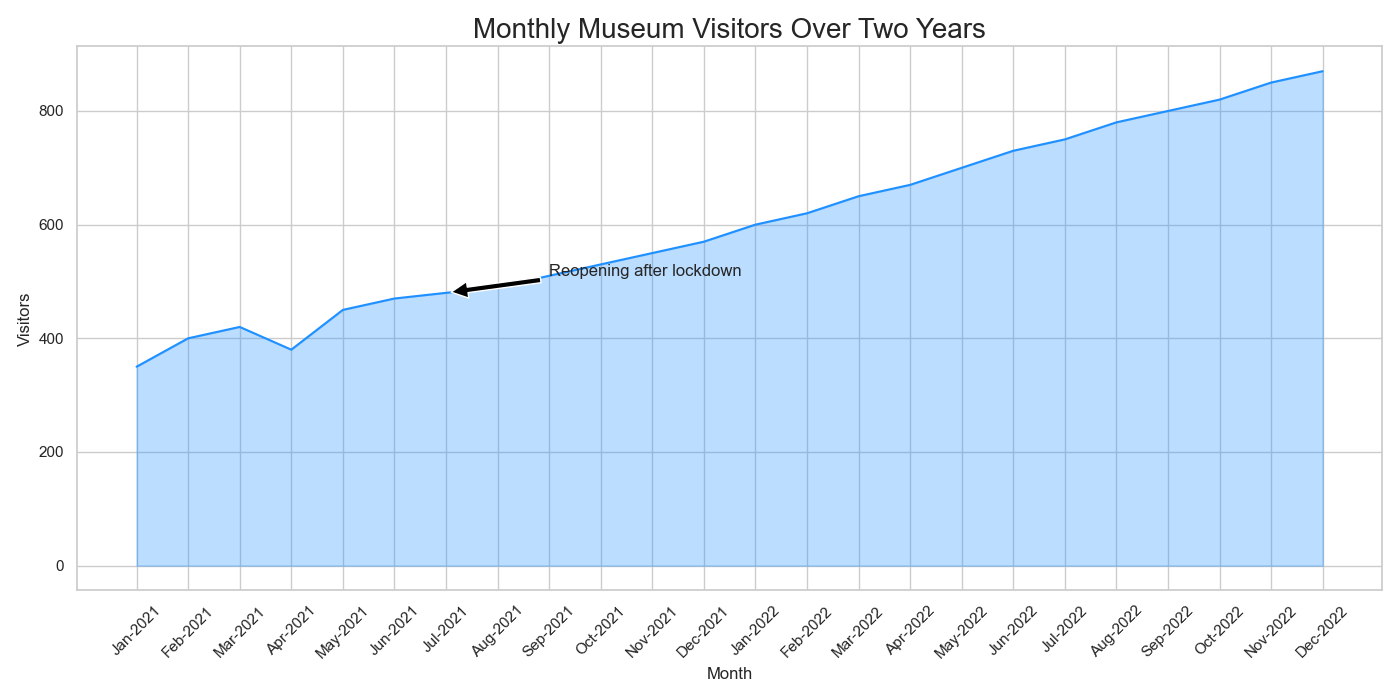

Values plotted in this chart, from the file beside it:
Month, Visitors
Jan-2021, 350
Feb-2021, 400
Mar-2021, 420
Apr-2021, 380
May-2021, 450
Jun-2021, 470
Jul-2021, 480
Aug-2021, 490
Sep-2021, 510
Oct-2021, 530
Nov-2021, 550
Dec-2021, 570
Jan-2022, 600
Feb-2022, 620
Mar-2022, 650
Apr-2022, 670
May-2022, 700
Jun-2022, 730
Jul-2022, 750
Aug-2022, 780
Sep-2022, 800
Oct-2022, 820
Nov-2022, 850
Dec-2022, 870
